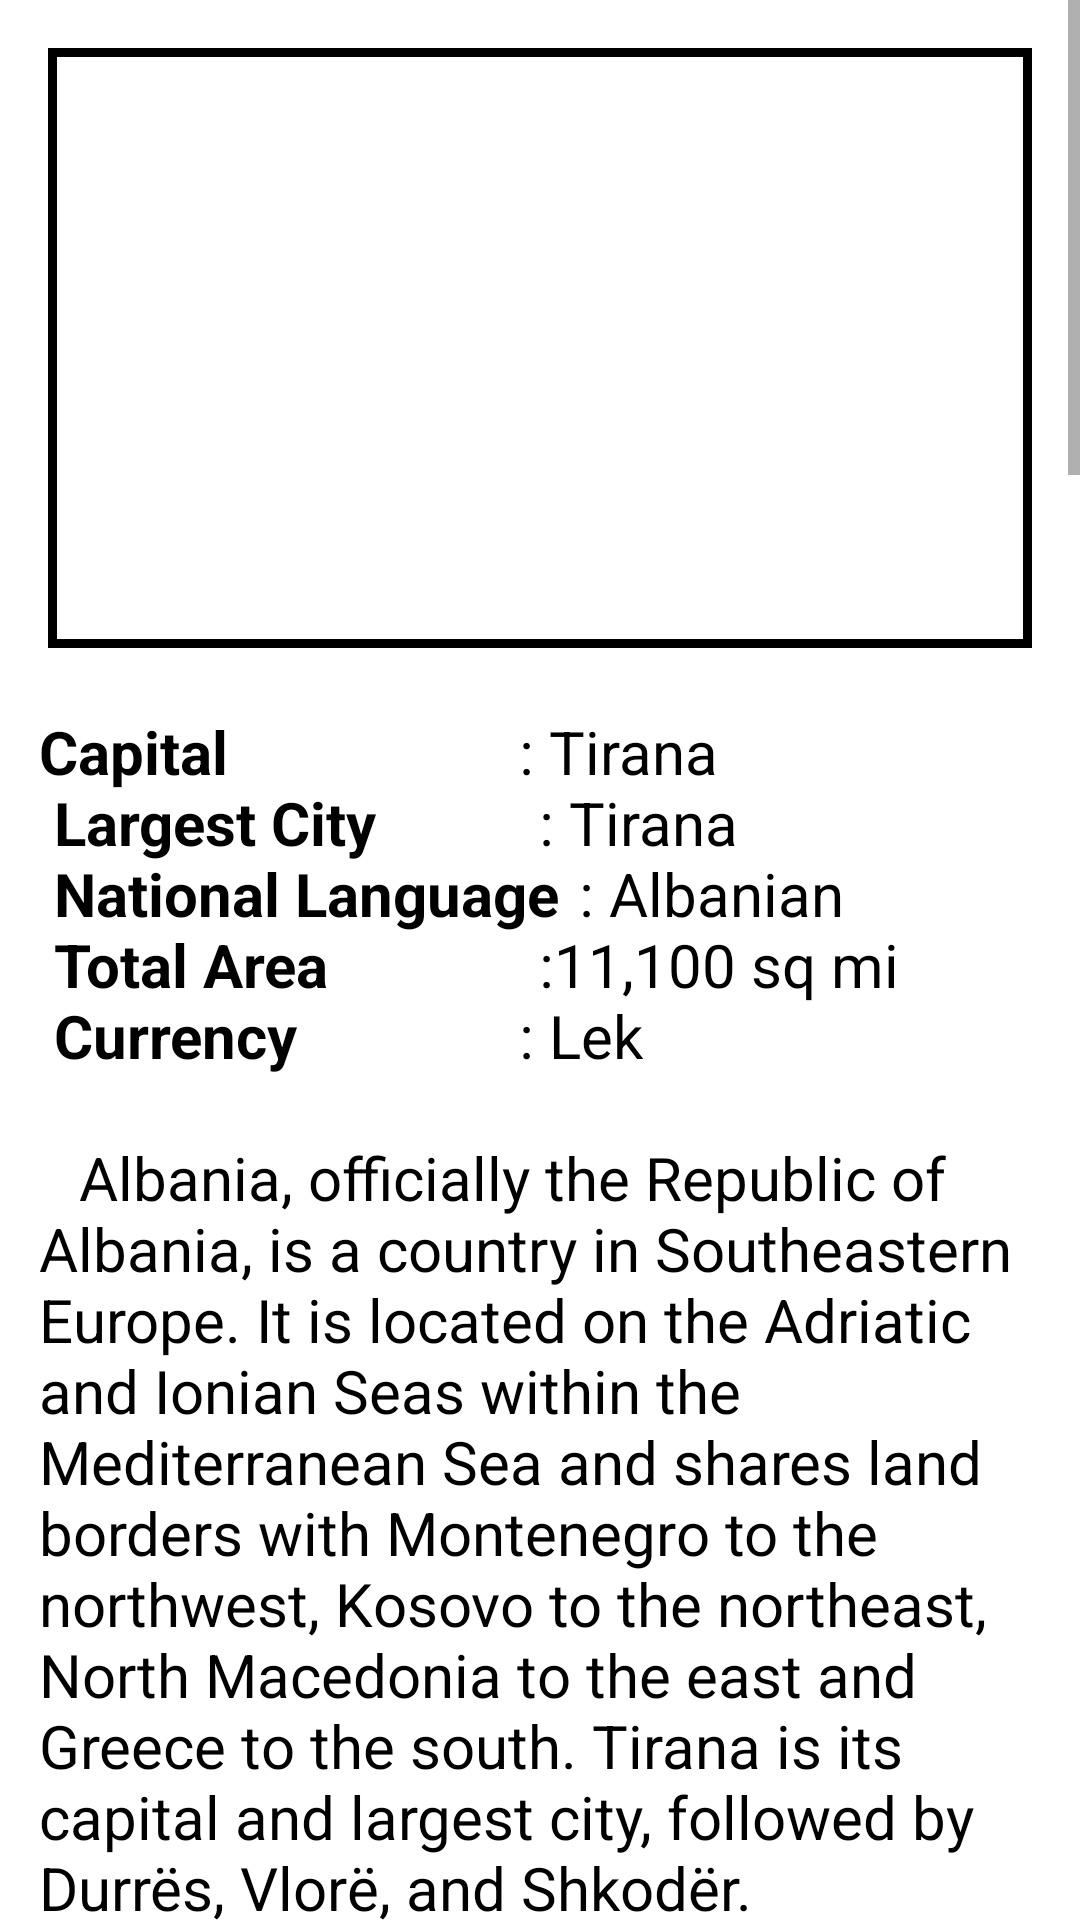

Reconstruct the res/layout file that produces this screen, plus the resources it refers to.
<!-- AndroidManifest.xml: application theme Theme.InformationBook -->
<!-- res/layout/fragment_albania.xml -->
<?xml version="1.0" encoding="utf-8"?>
<androidx.constraintlayout.widget.ConstraintLayout xmlns:android="http://schemas.android.com/apk/res/android"
    xmlns:app="http://schemas.android.com/apk/res-auto"
    xmlns:tools="http://schemas.android.com/tools"
    android:layout_width="match_parent"
    android:layout_height="match_parent">

    <ScrollView
        android:layout_width="0dp"
        android:layout_height="0dp"
        app:layout_constraintBottom_toBottomOf="parent"
        app:layout_constraintEnd_toEndOf="parent"
        app:layout_constraintHorizontal_bias="1.0"
        app:layout_constraintStart_toStartOf="parent"
        app:layout_constraintTop_toTopOf="parent"
        app:layout_constraintVertical_bias="0.0">

        <androidx.constraintlayout.widget.ConstraintLayout
            android:layout_width="match_parent"
            android:layout_height="wrap_content">

            <ImageView
                android:id="@+id/imageViewAlbania"
                android:layout_width="match_parent"
                android:layout_height="200dp"
                android:layout_marginStart="16dp"
                android:layout_marginTop="16dp"
                android:layout_marginEnd="16dp"
                android:background="@drawable/image_frame"
                android:padding="3dp"
                android:scaleType="fitXY"
                app:layout_constraintEnd_toEndOf="parent"
                app:layout_constraintStart_toStartOf="parent"
                app:layout_constraintTop_toTopOf="parent" />

            <ProgressBar
                android:id="@+id/progressBarAlbania"
                style="?android:attr/progressBarStyle"
                android:layout_width="wrap_content"
                android:layout_height="wrap_content"
                app:layout_constraintBottom_toBottomOf="@+id/imageViewAlbania"
                app:layout_constraintEnd_toEndOf="@+id/imageViewAlbania"
                app:layout_constraintStart_toStartOf="@+id/imageViewAlbania"
                app:layout_constraintTop_toTopOf="@+id/imageViewAlbania" />

            <TextView
                android:id="@+id/textViewAlbania"
                android:layout_width="match_parent"
                android:layout_height="wrap_content"
                android:layout_marginStart="8dp"
                android:layout_marginTop="16dp"
                android:layout_marginEnd="8dp"
                android:padding="5dp"
                android:text="@string/albania"
                android:textAlignment="viewStart"
                android:textColor="@color/black"
                android:textSize="20sp"
                app:layout_constraintEnd_toEndOf="parent"
                app:layout_constraintStart_toStartOf="parent"
                app:layout_constraintTop_toBottomOf="@+id/imageViewAlbania" />
        </androidx.constraintlayout.widget.ConstraintLayout>
    </ScrollView>
</androidx.constraintlayout.widget.ConstraintLayout>
<!-- resources referenced by this layout -->
<resources>
  <!-- drawable image_frame (drawable) -->
  <?xml version="1.0" encoding="utf-8"?>
  <shape xmlns:android="http://schemas.android.com/apk/res/android">
  
      <stroke
          android:width="3dp"
          android:color="@android:color/black"/>
  
  
  </shape>
  <string name="albania">
  
          <b>Capital</b> \t\t\t\t\t\t\t\t\t\t\t\t\t\t: Tirana \n
          <b>Largest City</b>\t\t\t\t\t\t\t\t\t: Tirana \n
          <b>National Language</b>\t: Albanian \n
          <b>Total Area</b>\t\t\t\t\t\t\t\t\t\t\t:11,100 sq mi \n
          <b>Currency</b>\t\t\t\t\t\t\t\t\t\t\t\t: Lek \n\n
  
          \t\tAlbania, officially the Republic of Albania, is a country in Southeastern Europe. It is located on the Adriatic and Ionian Seas within the Mediterranean Sea and shares land borders with Montenegro to the northwest, Kosovo to the northeast, North Macedonia to the east and Greece to the south. Tirana is its capital and largest city, followed by Durrës, Vlorë, and Shkodër.
  
  \n\n\t\tAlbania displays varied climatic, geological, hydrological, and morphological conditions, defined in an area of 28,748 km2 (11,100 sq mi). It possesses significant diversity with the landscape ranging from the snow-capped mountains in the Albanian Alps as well as the Korab, Skanderbeg, Pindus and Ceraunian Mountains to the hot and sunny coasts of the Albanian Adriatic and Ionian Sea along the Mediterranean Sea.
  
  \n\n\t\tAlbania has been inhabited by different civilisations over time, such as the Illyrians, Thracians, Greeks, Romans, Byzantines, Venetians, and Ottomans. The Albanians established the autonomous Principality of Arbër in the 12th century. The Kingdom of Albania and Principality of Albania formed between the 13th and 14th centuries. Prior to the Ottoman conquest of Albania in the 15th century, the Albanian resistance to Ottoman expansion into Europe led by Skanderbeg won them acclaim over most of Europe. Albania remained under Ottoman rule for nearly five centuries, during which many Albanians (known as Arnauts) attained high-ranking offices in the empire, especially in the Southern Balkans and Egypt. Between the 18th and 19th centuries, cultural developments, widely attributed to Albanians having gathered both spiritual and intellectual strength, conclusively led to the Albanian Renaissance. After the defeat of the Ottomans in the Balkan Wars, the modern nation state of Albania declared independence in 1912. In the 20th century, the Kingdom of Albania was invaded by Italy, which formed Greater Albania before becoming a protectorate of Nazi Germany. Enver Hoxha formed the People\'s Socialist Republic of Albania after World War II, modeled under the terms of Hoxhaism. The Revolutions of 1991 concluded the fall of communism in Albania and eventually the establishment of the current Republic of Albania.
  
  \n\n\t\tAlbania is a unitary parliamentary constitutional republic and a developing country with an upper-middle income economy dominated by the service sector, followed by manufacturing. It went through a process of transition following the end of communism in 1990, from centralised planning to a market-based economy. Albania provides universal health care and free primary and secondary education to its citizens. Albania is a member of the United Nations, World Bank, UNESCO, NATO, WTO, COE, OSCE, and OIC. It has been an official candidate for membership in the European Union since 2014. It is one of the founding members of the Energy Community, including the Organization of the Black Sea Economic Cooperation and Union for the Mediterranean.
  
      </string>
  <!-- not gathered from this repository: default colours our renderer supplied (Android Studio template values) -->
  <color name="black">#FF000000</color>
</resources>
